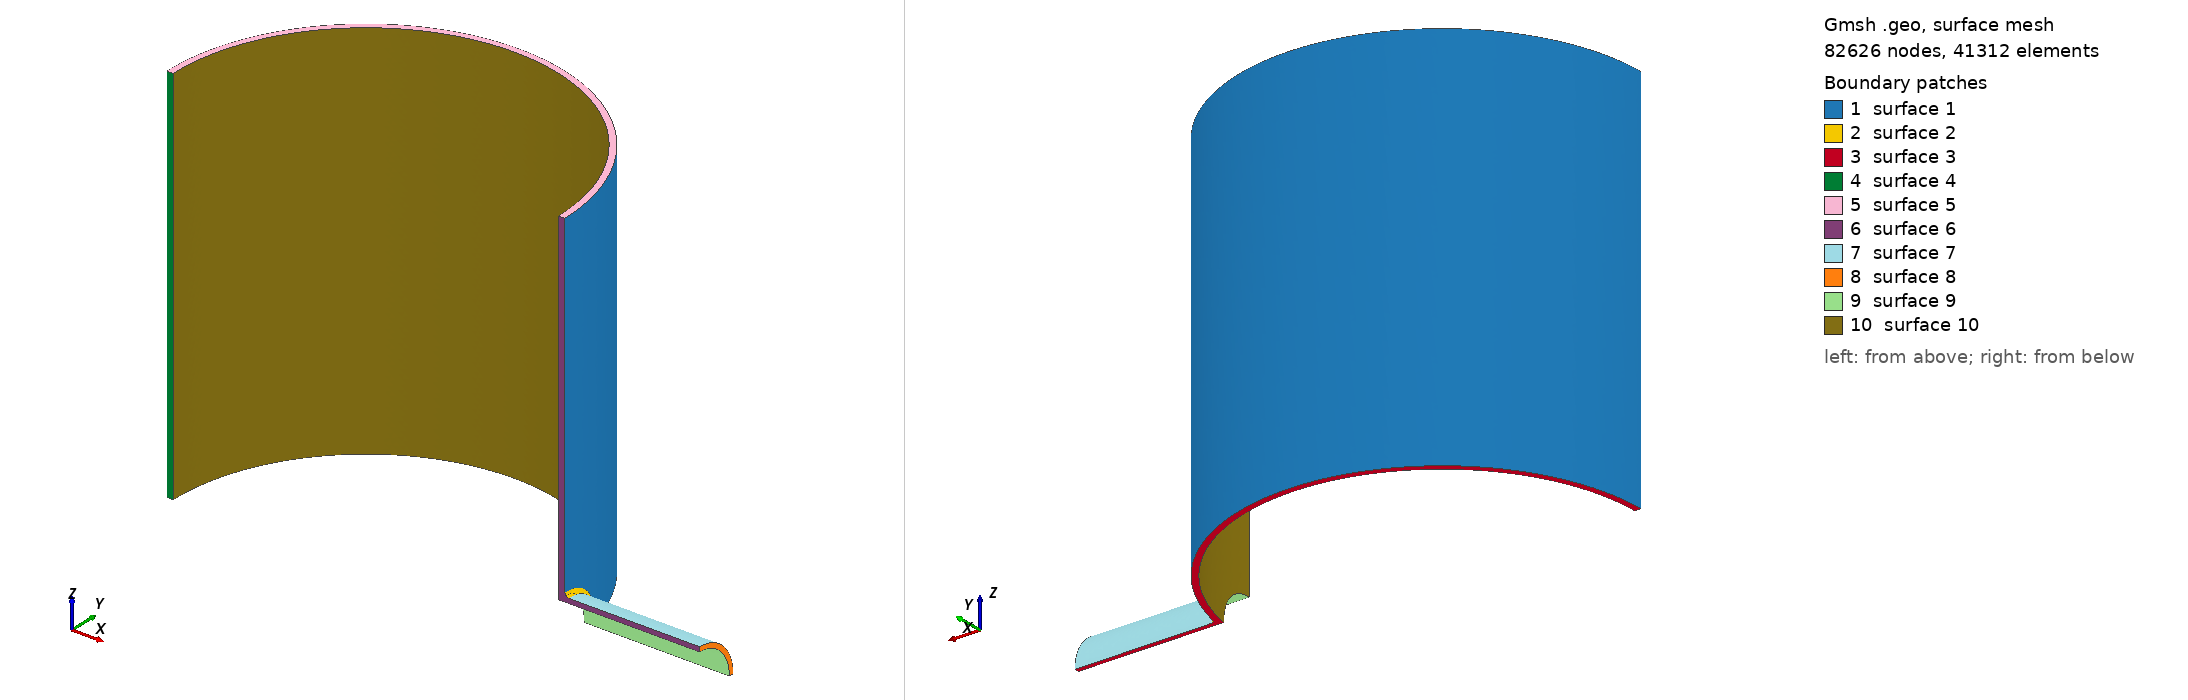

Gmsh geometry script, surface-meshed: 82626 nodes, 41312 surface elements. Boundary patches (legend numbers): 1 surface 1, 2 surface 2, 3 surface 3, 4 surface 4, 5 surface 5, 6 surface 6, 7 surface 7, 8 surface 8, 9 surface 9, 10 surface 10. Left view from above one corner, right view from below the opposite corner. The script declares no physical surfaces, so the legend lists its geometric surfaces.

=== mesh.geo (drawn) ===
SetFactory("OpenCASCADE");
Merge "vessel.step";
Field[1] = MathEval;
Field[1].F = "Min(14.0, 6.0 + 0.08*Max(0, Sqrt((x-516.0)^2+y^2+z^2) - 140.0))";
Background Field = 1;
Mesh.MeshSizeExtendFromBoundary = 0; Mesh.MeshSizeFromPoints = 0; Mesh.MeshSizeFromCurvature = 0;
Mesh.ElementOrder = 2; Mesh.SecondOrderLinear = 0; Mesh.Optimize = 1;
Physical Volume("VESSEL") = Volume{:};


Also in the case, not shown: vessel.step (merged mesh/CAD file).
